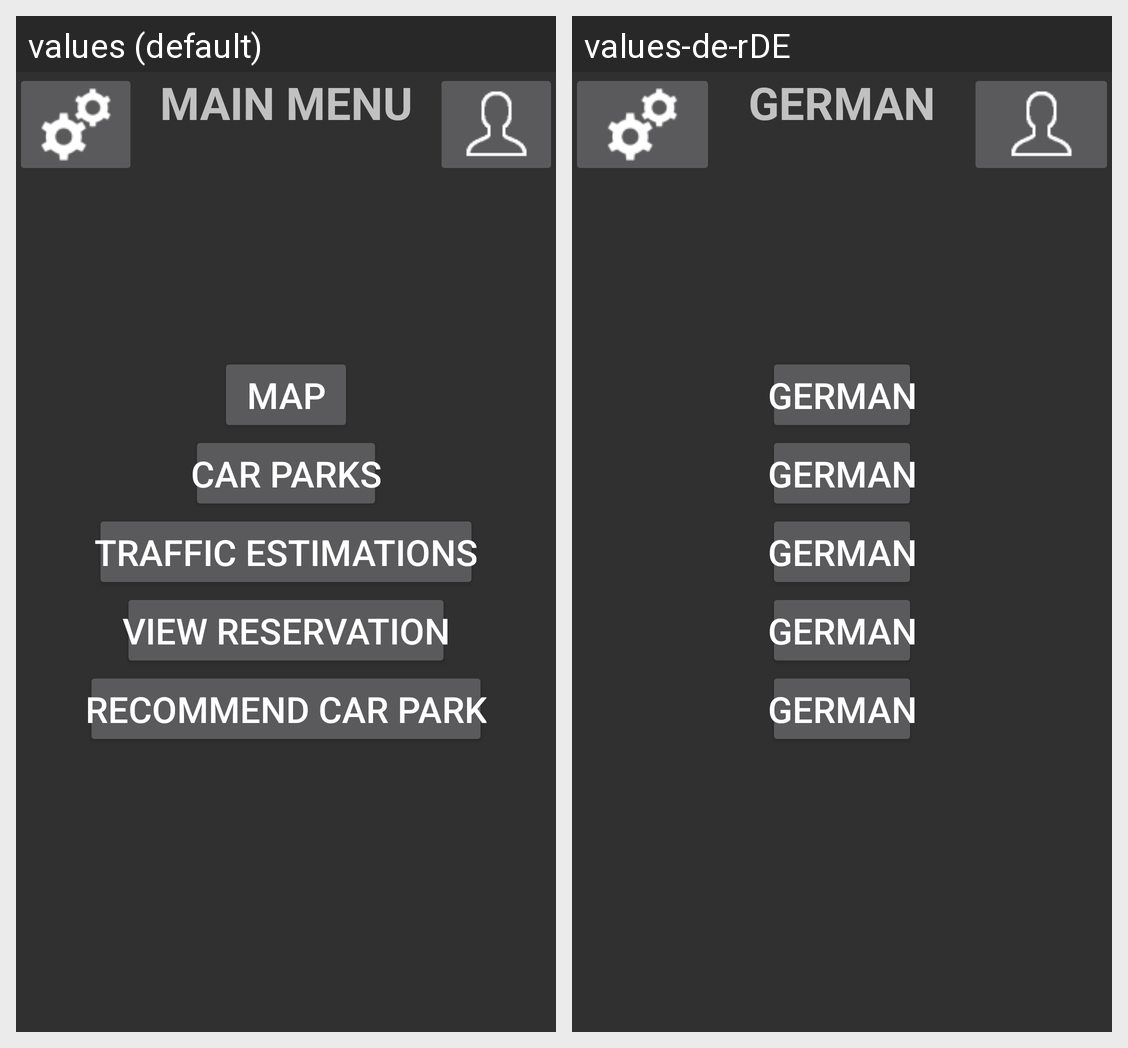

Strings drawn on this Android screen and how each of the app's shown locales translates them:
Android screen res/layout/activity_main.xml rendered under 2 locales, left to right: values (default), values-de-rDE. Device: Nexus 5 (rendered at 1080×1920; each locale shown at half size, 540×960, under a caption strip naming it); theme AppTheme.
Strings drawn on this screen, with the default value and each locale's value (text and hints the layout hard-codes, and strings that could not be matched under every locale, appear in the picture but are not listed):

main_menu
  values: Main Menu
  values-de-rDE: german

map
  values: Map
  values-de-rDE: german

car_parks
  values: Car Parks
  values-de-rDE: german

traffic_estimations
  values: Traffic Estimations
  values-de-rDE: german

view_reservation
  values: View Reservation
  values-de-rDE: german

recommend_car_park
  values: Recommend Car Park
  values-de-rDE: german
